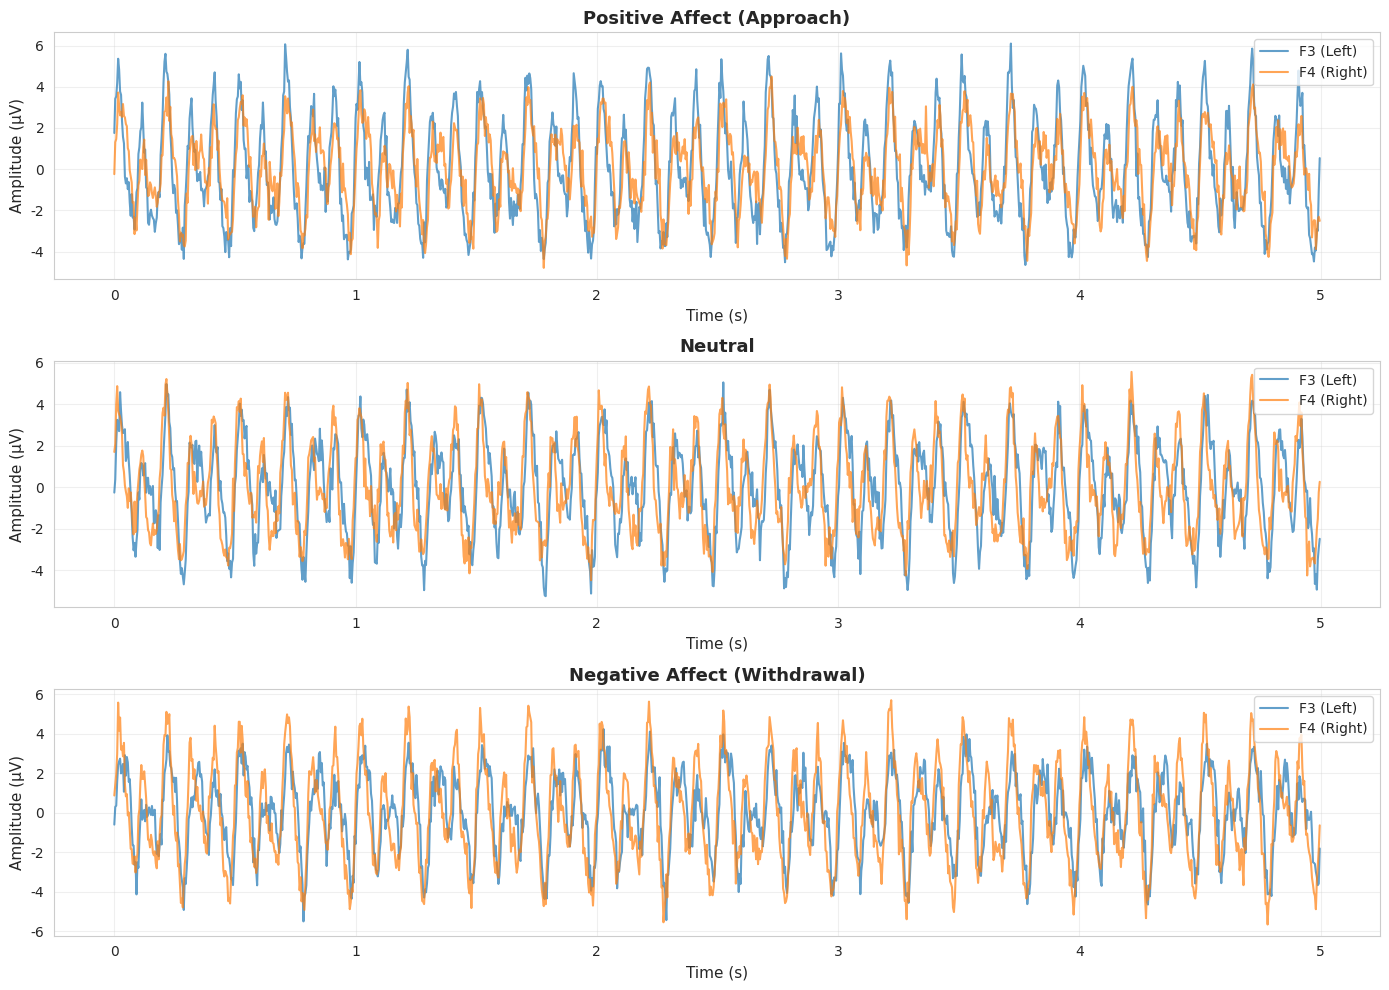
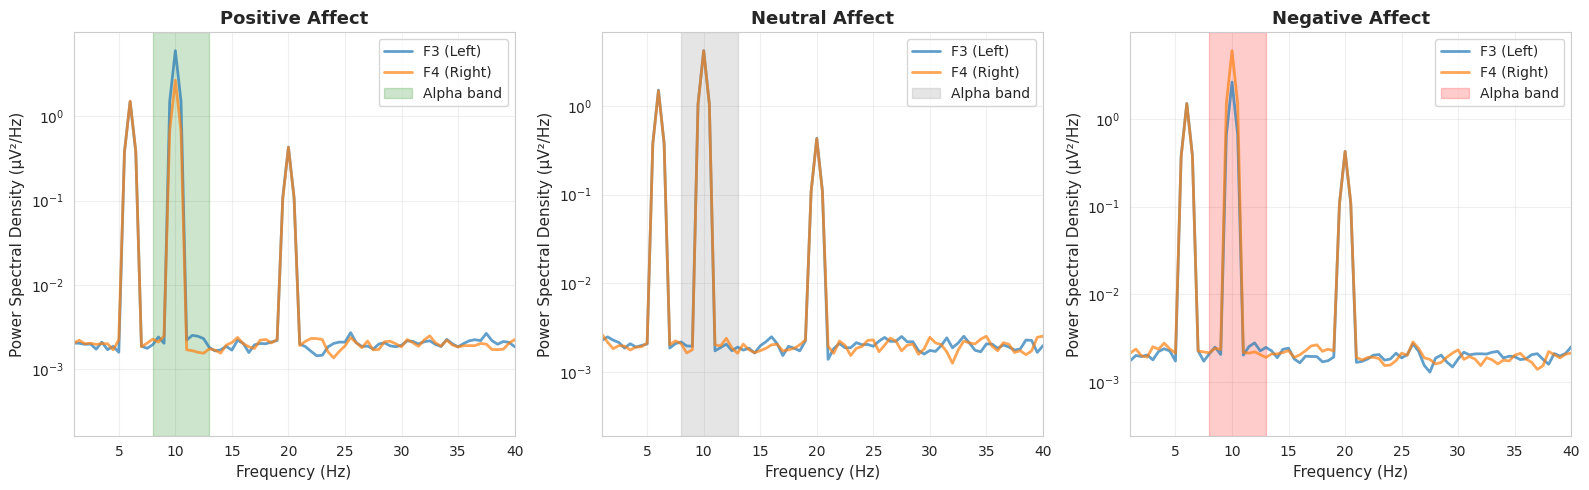
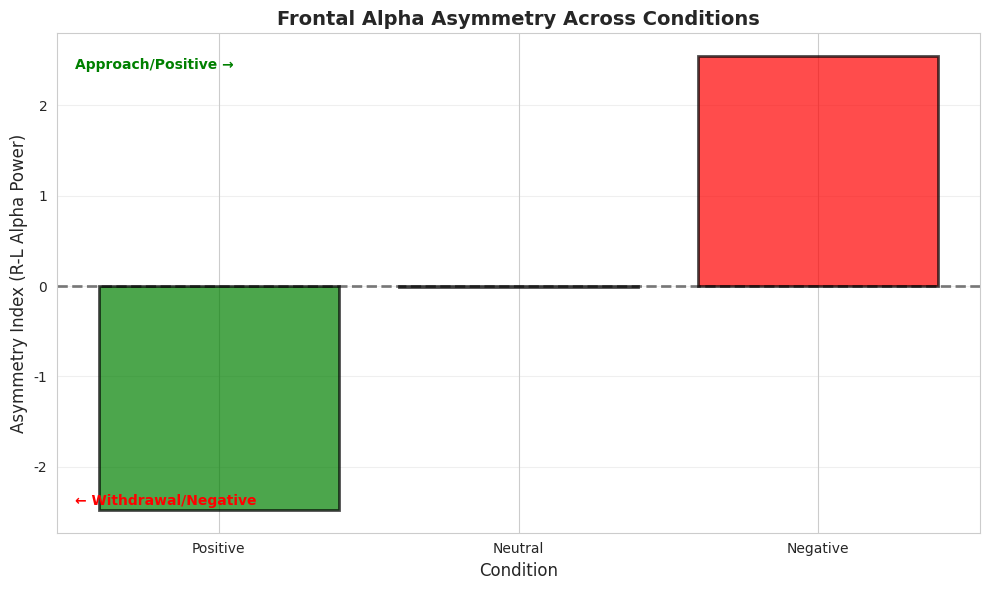
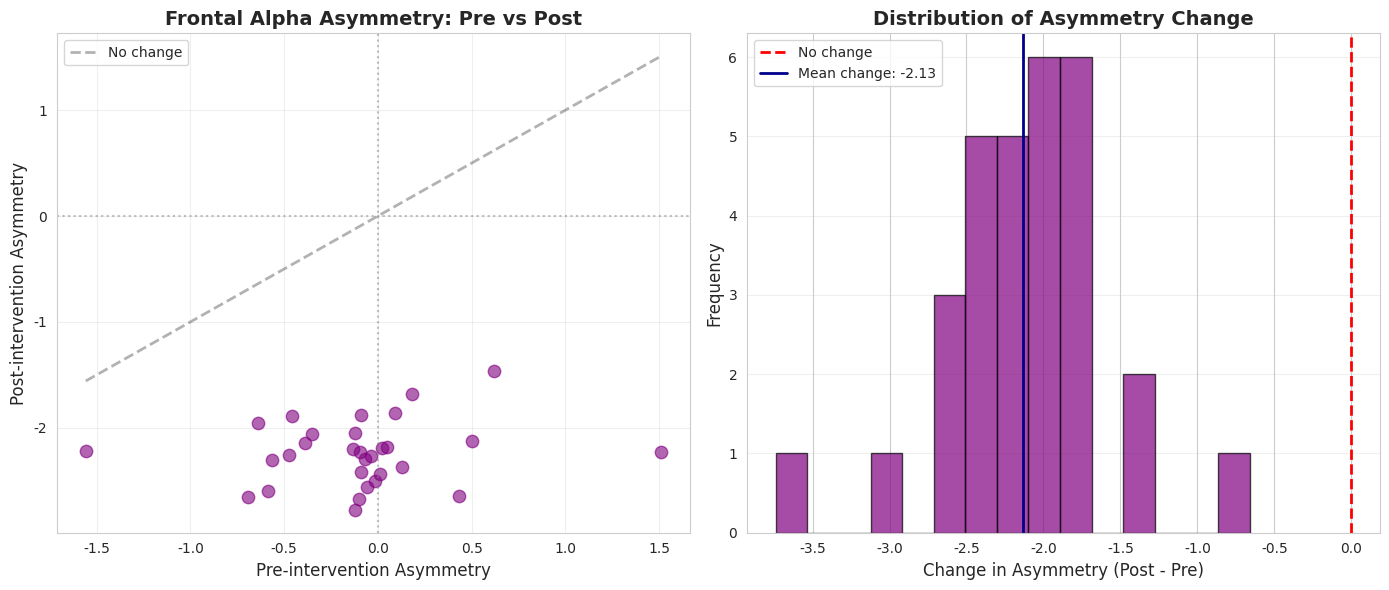

Write the Python code that produced these figures, in order.
import numpy as np
import matplotlib.pyplot as plt
import seaborn as sns
from scipy import signal, stats
from scipy.signal import welch, butter, filtfilt
import warnings
warnings.filterwarnings('ignore')

# Set style
sns.set_style('whitegrid')
plt.rcParams['figure.figsize'] = (12, 6)

# Set random seed
np.random.seed(42)

print("Libraries loaded successfully")

def simulate_eeg_with_asymmetry(duration_sec, fs=250, asymmetry_direction='positive'):
    """
    Simulate EEG data with frontal alpha asymmetry
    
    Parameters:
    -----------
    duration_sec: float
        Duration in seconds
    fs: int
        Sampling frequency in Hz
    asymmetry_direction: str
        'positive' (left > right, approach/positive affect)
        'negative' (right > left, withdrawal/negative affect)
        'neutral' (no asymmetry)
    
    Returns:
    --------
    dict with 'F3' and 'F4' channel data
    """
    n_samples = int(duration_sec * fs)
    t = np.arange(n_samples) / fs
    
    # Base alpha oscillation (8-13 Hz)
    alpha_freq = 10  # Hz
    
    # Create alpha activity with different amplitudes based on asymmetry
    if asymmetry_direction == 'positive':
        # More left alpha (less left activity = more positive affect)
        # Note: Alpha power is inversely related to cortical activity
        f3_alpha_amp = 3.0  # Higher alpha = lower activity
        f4_alpha_amp = 2.0  # Lower alpha = higher activity
    elif asymmetry_direction == 'negative':
        # More right alpha (less right activity = more negative affect)
        f3_alpha_amp = 2.0
        f4_alpha_amp = 3.0
    else:  # neutral
        f3_alpha_amp = 2.5
        f4_alpha_amp = 2.5
    
    # Generate signals
    f3 = f3_alpha_amp * np.sin(2 * np.pi * alpha_freq * t + np.random.randn())
    f4 = f4_alpha_amp * np.sin(2 * np.pi * alpha_freq * t + np.random.randn())
    
    # Add other frequency components
    # Theta (4-7 Hz)
    theta_freq = 6
    f3 += 1.5 * np.sin(2 * np.pi * theta_freq * t)
    f4 += 1.5 * np.sin(2 * np.pi * theta_freq * t)
    
    # Beta (13-30 Hz)
    beta_freq = 20
    f3 += 0.8 * np.sin(2 * np.pi * beta_freq * t)
    f4 += 0.8 * np.sin(2 * np.pi * beta_freq * t)
    
    # Add noise
    f3 += np.random.randn(n_samples) * 0.5
    f4 += np.random.randn(n_samples) * 0.5
    
    return {'F3': f3, 'F4': f4, 'time': t, 'fs': fs}

# Simulate three conditions
duration = 60  # 60 seconds
positive_data = simulate_eeg_with_asymmetry(duration, asymmetry_direction='positive')
negative_data = simulate_eeg_with_asymmetry(duration, asymmetry_direction='negative')
neutral_data = simulate_eeg_with_asymmetry(duration, asymmetry_direction='neutral')

print(f"Simulated {duration}s of EEG data for 3 conditions")
print(f"Sampling rate: {positive_data['fs']} Hz")
print(f"Number of samples: {len(positive_data['F3'])}")

# Plot first 5 seconds of each condition
fig, axes = plt.subplots(3, 1, figsize=(14, 10))
plot_duration = 5  # seconds
n_plot = int(plot_duration * positive_data['fs'])

conditions = [
    (positive_data, 'Positive Affect (Approach)', 'green'),
    (neutral_data, 'Neutral', 'gray'),
    (negative_data, 'Negative Affect (Withdrawal)', 'red')
]

for ax, (data, title, color) in zip(axes, conditions):
    ax.plot(data['time'][:n_plot], data['F3'][:n_plot], label='F3 (Left)', alpha=0.7)
    ax.plot(data['time'][:n_plot], data['F4'][:n_plot], label='F4 (Right)', alpha=0.7)
    ax.set_xlabel('Time (s)', fontsize=11)
    ax.set_ylabel('Amplitude (μV)', fontsize=11)
    ax.set_title(title, fontsize=13, fontweight='bold')
    ax.legend(loc='upper right')
    ax.grid(True, alpha=0.3)

plt.tight_layout()
plt.show()

def compute_band_power(signal_data, fs, freq_band):
    """
    Compute power in specific frequency band using Welch's method
    
    Parameters:
    -----------
    signal_data: array
        EEG signal
    fs: int
        Sampling frequency
    freq_band: tuple
        (low_freq, high_freq) in Hz
    
    Returns:
    --------
    float: Power in the frequency band
    """
    # Compute power spectral density
    freqs, psd = welch(signal_data, fs=fs, nperseg=2*fs)
    
    # Find indices for frequency band
    idx_band = np.logical_and(freqs >= freq_band[0], freqs <= freq_band[1])
    
    # Integrate power in band
    band_power = np.trapz(psd[idx_band], freqs[idx_band])
    
    return band_power, freqs, psd

# Define alpha band
alpha_band = (8, 13)  # Hz

# Compute alpha power for each condition
results = {}
for name, data in [('Positive', positive_data), 
                   ('Neutral', neutral_data), 
                   ('Negative', negative_data)]:
    f3_power, freqs, f3_psd = compute_band_power(data['F3'], data['fs'], alpha_band)
    f4_power, _, f4_psd = compute_band_power(data['F4'], data['fs'], alpha_band)
    
    results[name] = {
        'F3_alpha': f3_power,
        'F4_alpha': f4_power,
        'freqs': freqs,
        'F3_psd': f3_psd,
        'F4_psd': f4_psd
    }
    
    print(f"\n{name} Condition:")
    print(f"  F3 alpha power: {f3_power:.3f}")
    print(f"  F4 alpha power: {f4_power:.3f}")

# Plot PSD for all conditions
fig, axes = plt.subplots(1, 3, figsize=(16, 5))

condition_names = ['Positive', 'Neutral', 'Negative']
colors = ['green', 'gray', 'red']

for ax, cond, color in zip(axes, condition_names, colors):
    res = results[cond]
    
    # Plot PSD
    ax.semilogy(res['freqs'], res['F3_psd'], label='F3 (Left)', linewidth=2, alpha=0.7)
    ax.semilogy(res['freqs'], res['F4_psd'], label='F4 (Right)', linewidth=2, alpha=0.7)
    
    # Highlight alpha band
    ax.axvspan(alpha_band[0], alpha_band[1], alpha=0.2, color=color, label='Alpha band')
    
    ax.set_xlim(1, 40)
    ax.set_xlabel('Frequency (Hz)', fontsize=11)
    ax.set_ylabel('Power Spectral Density (μV²/Hz)', fontsize=11)
    ax.set_title(f'{cond} Affect', fontsize=13, fontweight='bold')
    ax.legend()
    ax.grid(True, alpha=0.3)

plt.tight_layout()
plt.show()

def calculate_asymmetry(left_power, right_power, method='difference'):
    """
    Calculate frontal asymmetry index
    
    Note: Higher alpha = lower cortical activity (inverse relationship)
    
    Parameters:
    -----------
    left_power: float
        Alpha power from left electrode (F3)
    right_power: float
        Alpha power from right electrode (F4)
    method: str
        'difference': right - left (common in literature)
        'log_ratio': ln(right) - ln(left)
    
    Returns:
    --------
    float: Asymmetry index
        Positive: Relatively more left activity (approach, positive affect)
        Negative: Relatively more right activity (withdrawal, negative affect)
    """
    if method == 'difference':
        # Right - Left (more common)
        # Since alpha is inversely related to activity:
        # Positive asymmetry = higher right alpha = lower right activity = more left activity
        asymmetry = right_power - left_power
    elif method == 'log_ratio':
        asymmetry = np.log(right_power) - np.log(left_power)
    
    return asymmetry

# Calculate asymmetry for each condition
asymmetry_scores = {}
for name in condition_names:
    asym = calculate_asymmetry(results[name]['F3_alpha'], 
                               results[name]['F4_alpha'], 
                               method='difference')
    asymmetry_scores[name] = asym
    
    print(f"{name} Asymmetry: {asym:.3f}")
    if asym > 0:
        print("  → Approach motivation / Positive affect")
    elif asym < 0:
        print("  → Withdrawal motivation / Negative affect")
    else:
        print("  → Neutral")

# Bar plot of asymmetry scores
fig, ax = plt.subplots(figsize=(10, 6))

conditions = list(asymmetry_scores.keys())
scores = list(asymmetry_scores.values())
colors_map = {'Positive': 'green', 'Neutral': 'gray', 'Negative': 'red'}
bar_colors = [colors_map[c] for c in conditions]

bars = ax.bar(conditions, scores, color=bar_colors, alpha=0.7, edgecolor='black', linewidth=2)
ax.axhline(y=0, color='black', linestyle='--', linewidth=2, alpha=0.5)
ax.set_ylabel('Asymmetry Index (R-L Alpha Power)', fontsize=12)
ax.set_xlabel('Condition', fontsize=12)
ax.set_title('Frontal Alpha Asymmetry Across Conditions', fontsize=14, fontweight='bold')
ax.grid(True, alpha=0.3, axis='y')

# Add labels
ax.text(0.02, 0.95, 'Approach/Positive →', transform=ax.transAxes, 
        fontsize=10, verticalalignment='top', color='green', fontweight='bold')
ax.text(0.02, 0.05, '← Withdrawal/Negative', transform=ax.transAxes,
        fontsize=10, verticalalignment='bottom', color='red', fontweight='bold')

plt.tight_layout()
plt.show()

# Simulate 30 participants, pre and post music intervention
n_participants = 30
duration_short = 30  # seconds per recording

pre_asymmetry = []
post_asymmetry = []

for i in range(n_participants):
    # Pre: More neutral to slightly negative
    pre_data = simulate_eeg_with_asymmetry(duration_short, asymmetry_direction='neutral')
    f3_pre, _, _ = compute_band_power(pre_data['F3'], pre_data['fs'], alpha_band)
    f4_pre, _, _ = compute_band_power(pre_data['F4'], pre_data['fs'], alpha_band)
    asym_pre = calculate_asymmetry(f3_pre, f4_pre)
    asym_pre += np.random.normal(-0.2, 0.5)  # Add individual variability
    pre_asymmetry.append(asym_pre)
    
    # Post: More positive (intervention effect)
    post_data = simulate_eeg_with_asymmetry(duration_short, asymmetry_direction='positive')
    f3_post, _, _ = compute_band_power(post_data['F3'], post_data['fs'], alpha_band)
    f4_post, _, _ = compute_band_power(post_data['F4'], post_data['fs'], alpha_band)
    asym_post = calculate_asymmetry(f3_post, f4_post)
    asym_post += np.random.normal(0.3, 0.4)  # Shift toward positive
    post_asymmetry.append(asym_post)

pre_asymmetry = np.array(pre_asymmetry)
post_asymmetry = np.array(post_asymmetry)

print(f"Simulated {n_participants} participants")
print(f"Pre-intervention asymmetry: M = {pre_asymmetry.mean():.3f}, SD = {pre_asymmetry.std():.3f}")
print(f"Post-intervention asymmetry: M = {post_asymmetry.mean():.3f}, SD = {post_asymmetry.std():.3f}")

# Paired t-test
t_stat, p_value = stats.ttest_rel(post_asymmetry, pre_asymmetry)

# Effect size (Cohen's d for paired samples)
diff = post_asymmetry - pre_asymmetry
cohens_d = diff.mean() / diff.std()

print("="*60)
print("STATISTICAL ANALYSIS: Pre-Post Music Intervention")
print("="*60)
print(f"\nPaired t-test: t({n_participants-1}) = {t_stat:.3f}, p = {p_value:.4f}")
print(f"Cohen's d: {cohens_d:.3f}")

if p_value < 0.05:
    print("\n✓ Significant increase in approach-related asymmetry")
    print("  Interpretation: Music intervention enhanced positive affect")
else:
    print("\n✗ No significant change in asymmetry")

print("\n" + "="*60)

# Visualization
fig, axes = plt.subplots(1, 2, figsize=(14, 6))

# Pre vs Post scatter
axes[0].scatter(pre_asymmetry, post_asymmetry, alpha=0.6, s=80, color='purple')
axes[0].plot([pre_asymmetry.min(), pre_asymmetry.max()], 
             [pre_asymmetry.min(), pre_asymmetry.max()], 
             'k--', lw=2, alpha=0.3, label='No change')
axes[0].set_xlabel('Pre-intervention Asymmetry', fontsize=12)
axes[0].set_ylabel('Post-intervention Asymmetry', fontsize=12)
axes[0].set_title('Frontal Alpha Asymmetry: Pre vs Post', fontsize=14, fontweight='bold')
axes[0].legend()
axes[0].grid(True, alpha=0.3)
axes[0].axhline(y=0, color='gray', linestyle=':', alpha=0.5)
axes[0].axvline(x=0, color='gray', linestyle=':', alpha=0.5)

# Change distribution
axes[1].hist(diff, bins=15, color='purple', alpha=0.7, edgecolor='black')
axes[1].axvline(0, color='red', linestyle='--', linewidth=2, label='No change')
axes[1].axvline(diff.mean(), color='darkblue', linestyle='-', linewidth=2,
                label=f'Mean change: {diff.mean():.2f}')
axes[1].set_xlabel('Change in Asymmetry (Post - Pre)', fontsize=12)
axes[1].set_ylabel('Frequency', fontsize=12)
axes[1].set_title('Distribution of Asymmetry Change', fontsize=14, fontweight='bold')
axes[1].legend()
axes[1].grid(True, alpha=0.3, axis='y')

plt.tight_layout()
plt.show()